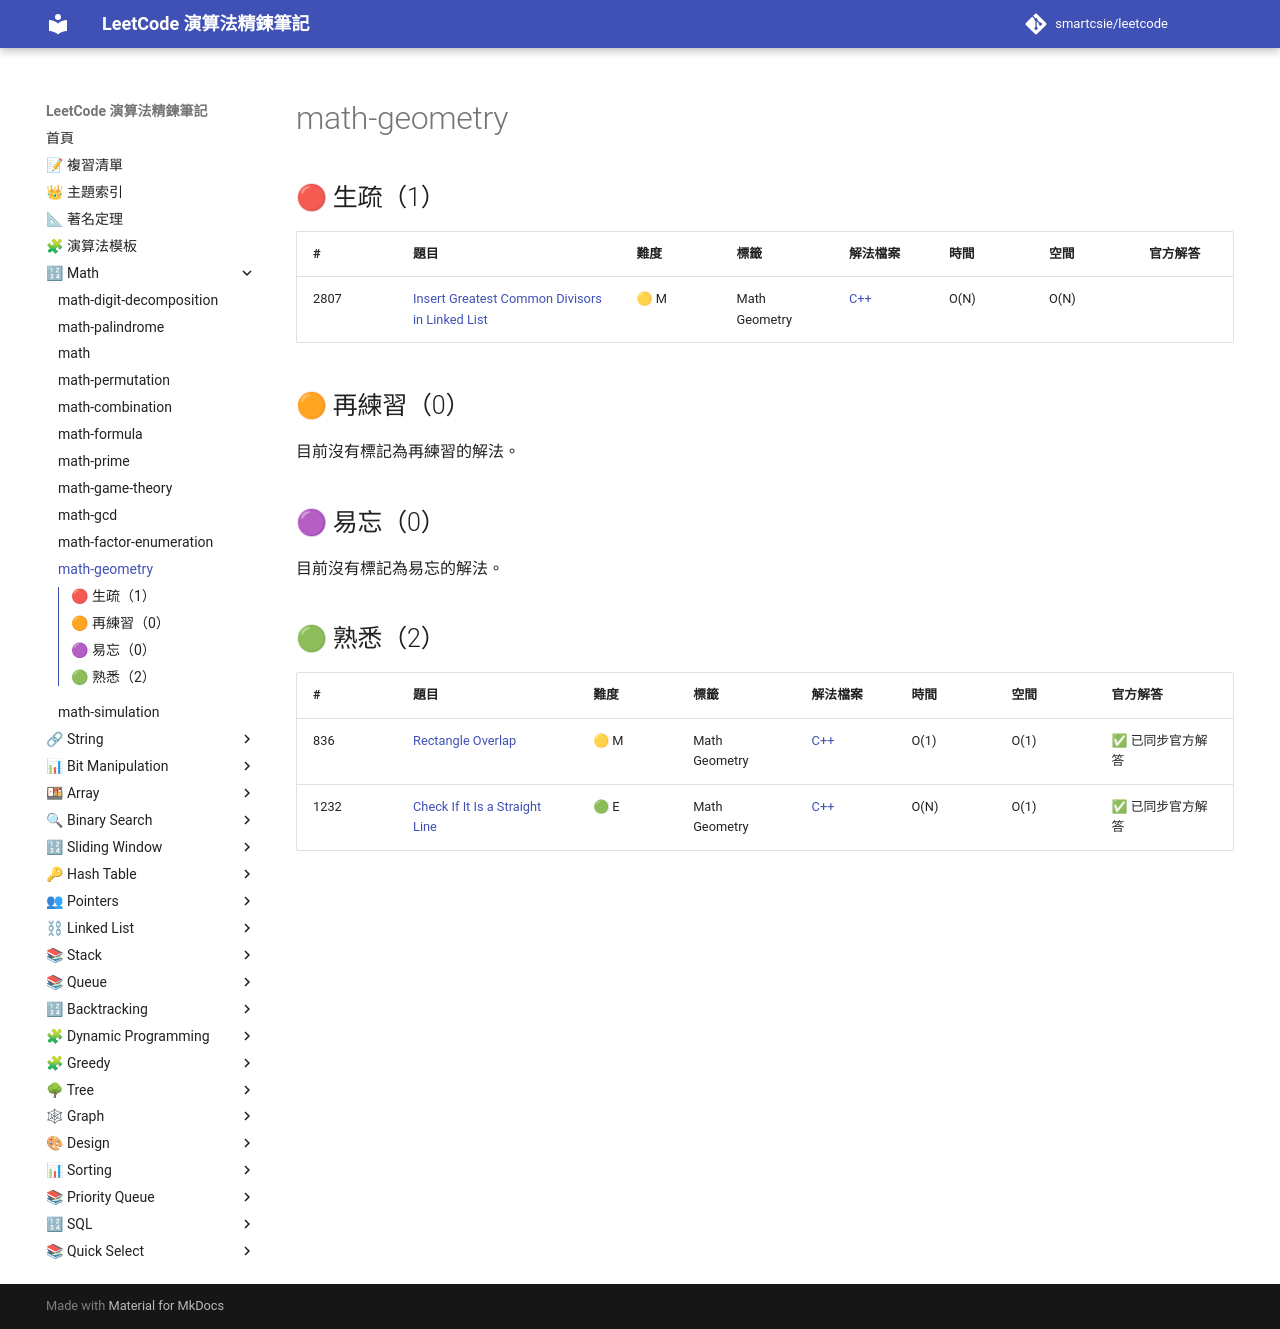

repository: smartcsie/leetcode · page: topics/math-geometry/index.html · generator: mkdocs

# math-geometry

## 🔴 生疏（1）

| # | 題目 | 難度 | 標籤 | 解法檔案 | 時間 | 空間 | 官方解答 |
| --- | --- | --- | --- | --- | --- | --- | --- |
| 2807 | [Insert Greatest Common Divisors in Linked List](https://leetcode.com/problems/insert-greatest-common-divisors-in-linked-list/) | 🟡 M | Math Geometry | [C++](../problems/2807.md) | O(N) | O(N) |  |

## 🟠 再練習（0）

目前沒有標記為再練習的解法。

## 🟣 易忘（0）

目前沒有標記為易忘的解法。

## 🟢 熟悉（2）

| # | 題目 | 難度 | 標籤 | 解法檔案 | 時間 | 空間 | 官方解答 |
| --- | --- | --- | --- | --- | --- | --- | --- |
| 836 | [Rectangle Overlap](https://leetcode.com/problems/rectangle-overlap/) | 🟡 M | Math Geometry | [C++](../problems/0836.md) | O(1) | O(1) | ✅ 已同步官方解答 |
| 1232 | [Check If It Is a Straight Line](https://leetcode.com/problems/check-if-it-is-a-straight-line/) | 🟢 E | Math Geometry | [C++](../problems/1232.md) | O(N) | O(1) | ✅ 已同步官方解答 |
